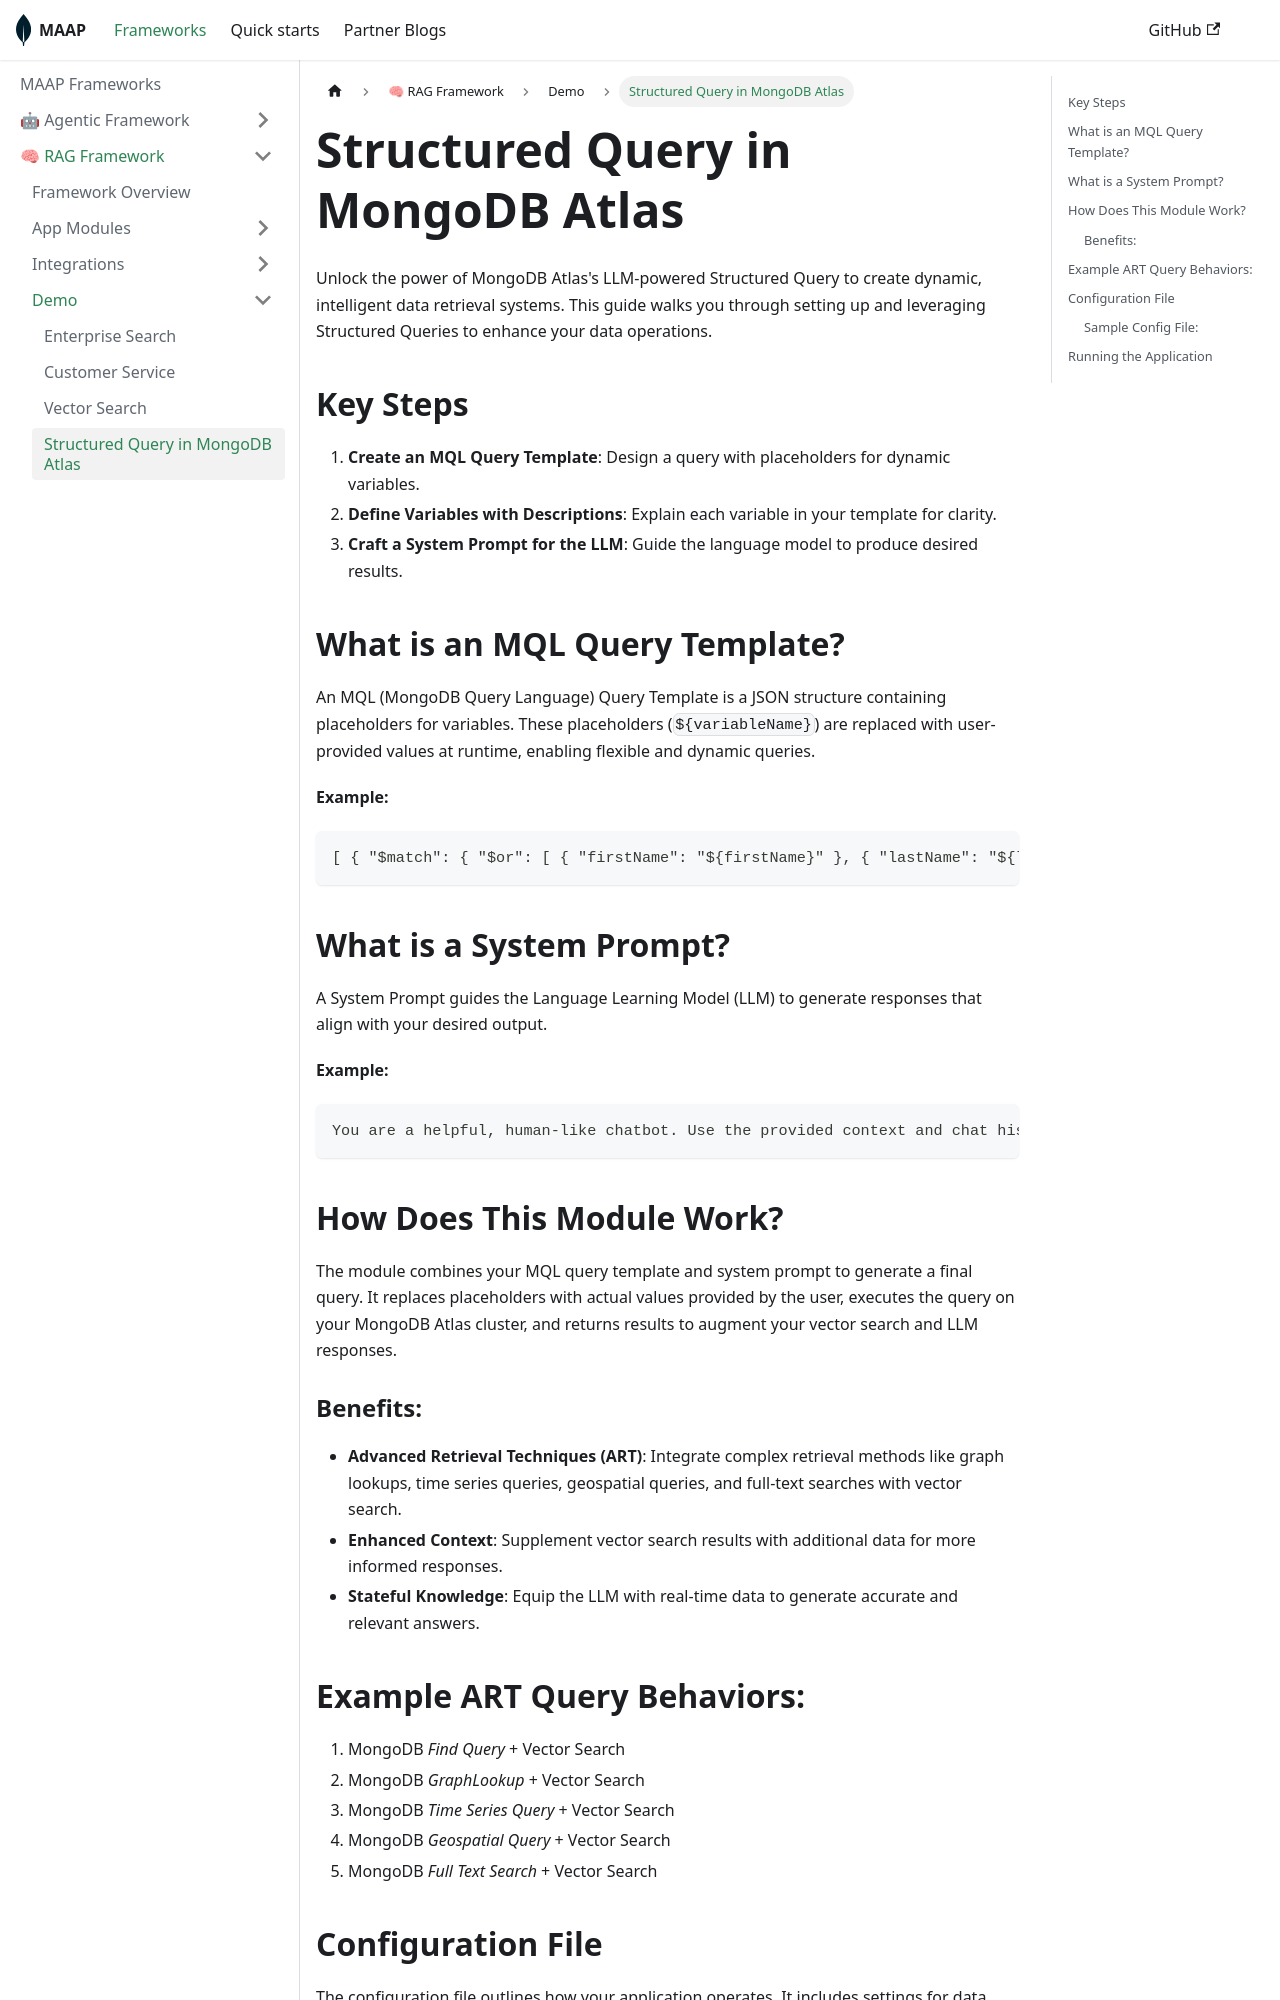

repository: mongodb-partners/maap-framework · page: docs/framework/rag/demo/structured-query/index.html · generator: docusaurus

---
sidebar_position: 4
---
# Structured Query in MongoDB Atlas



Unlock the power of MongoDB Atlas's LLM-powered Structured Query to create dynamic, intelligent data retrieval systems. This guide walks you through setting up and leveraging Structured Queries to enhance your data operations.

## Key Steps

1. **Create an MQL Query Template**: Design a query with placeholders for dynamic variables.
2. **Define Variables with Descriptions**: Explain each variable in your template for clarity.
3. **Craft a System Prompt for the LLM**: Guide the language model to produce desired results.

## What is an MQL Query Template?

An MQL (MongoDB Query Language) Query Template is a JSON structure containing placeholders for variables. These placeholders (`${variableName}`) are replaced with user-provided values at runtime, enabling flexible and dynamic queries.

**Example:**

```json
[ { "$match": { "$or": [ { "firstName": "${firstName}" }, { "lastName": "${lastName}" } ] } }, { "$project": { "_id": 0, "message": 1 } } ]
```

## What is a System Prompt?

A System Prompt guides the Language Learning Model (LLM) to generate responses that align with your desired output.

**Example:**

```
You are a helpful, human-like chatbot. Use the provided context and chat history to answer queries fully. If you don't know the answer, simply state that you don't know. Avoid mentioning words like "context" or "training data" in your responses.
```

## How Does This Module Work?

The module combines your MQL query template and system prompt to generate a final query. It replaces placeholders with actual values provided by the user, executes the query on your MongoDB Atlas cluster, and returns results to augment your vector search and LLM responses.

### Benefits:

- **Advanced Retrieval Techniques (ART)**: Integrate complex retrieval methods like graph lookups, time series queries, geospatial queries, and full-text searches with vector search.
- **Enhanced Context**: Supplement vector search results with additional data for more informed responses.
- **Stateful Knowledge**: Equip the LLM with real-time data to generate accurate and relevant answers.
